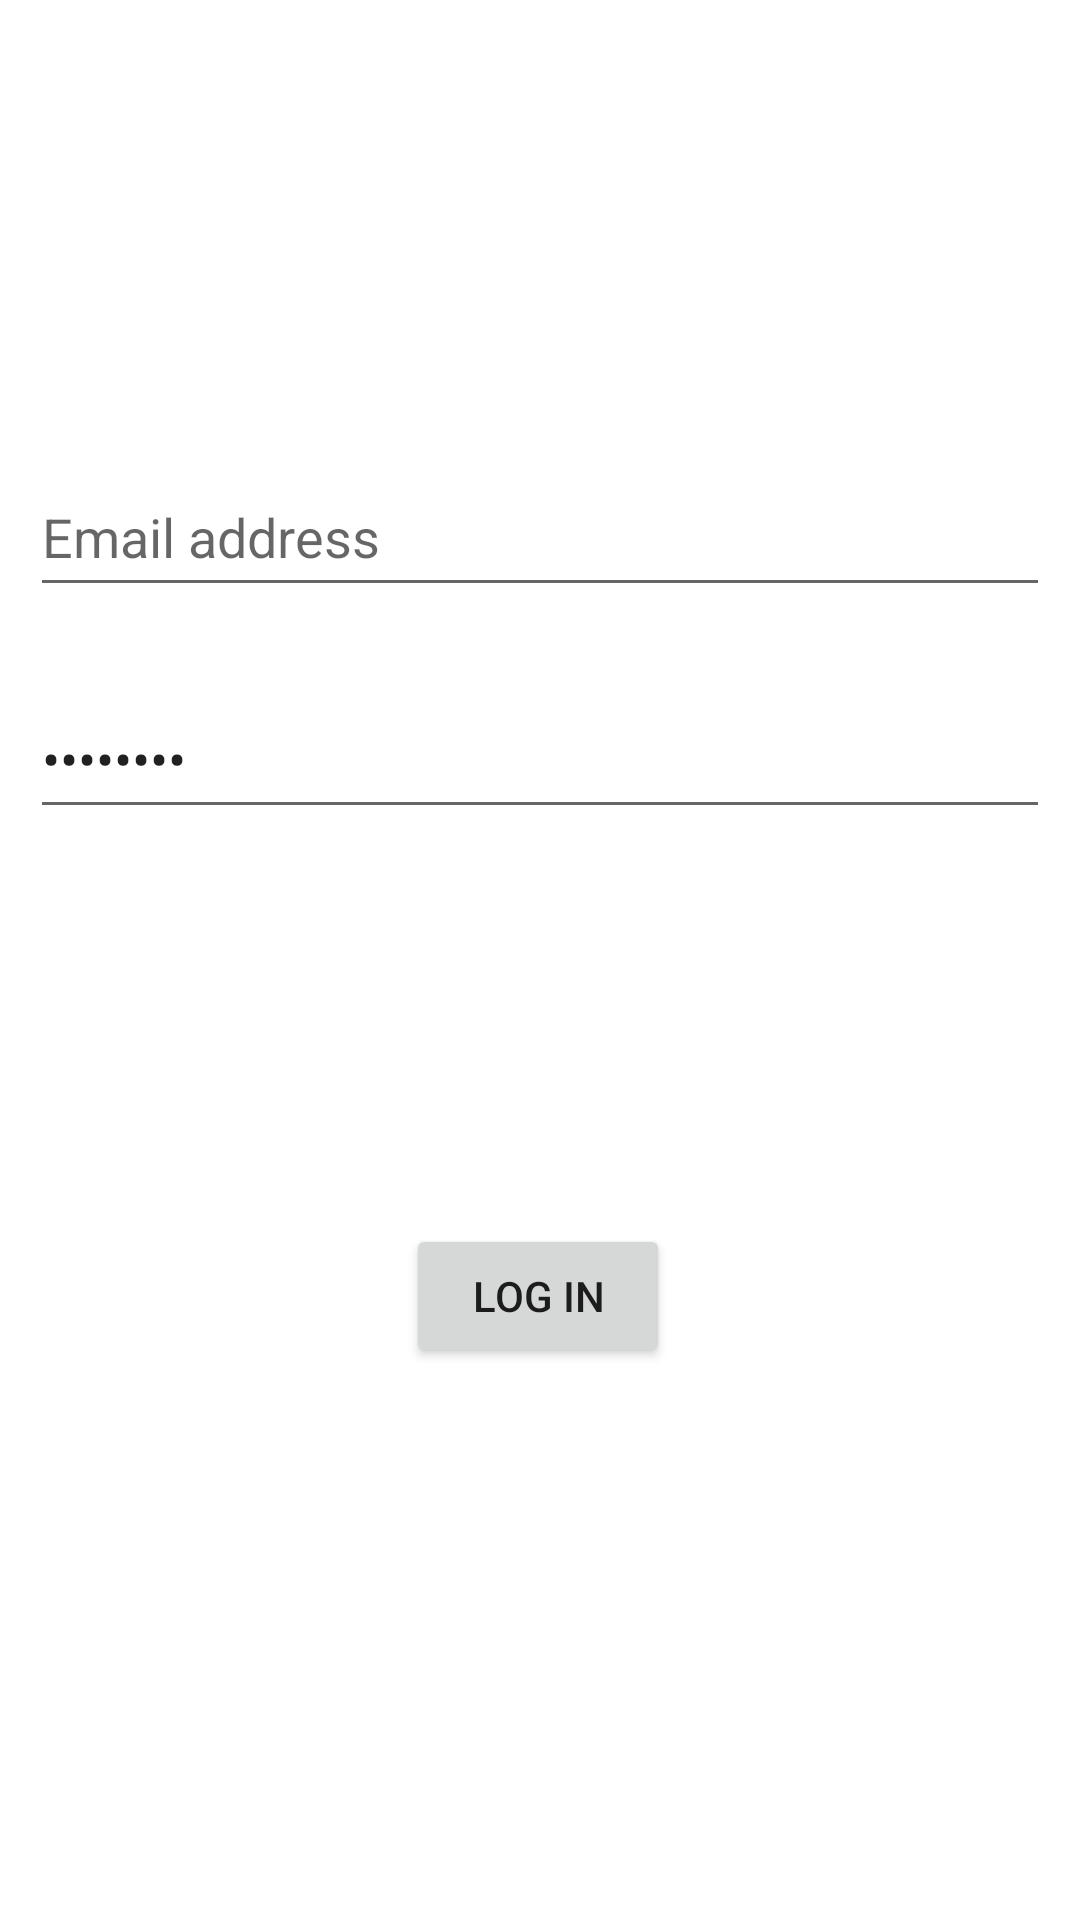

Layout XML and referenced resources for this Android screen:
<!-- AndroidManifest.xml: application theme Theme.Recetadelaabuela -->
<!-- res/layout/activity_login.xml -->
<?xml version="1.0" encoding="utf-8"?>
<androidx.constraintlayout.widget.ConstraintLayout xmlns:android="http://schemas.android.com/apk/res/android"
    xmlns:app="http://schemas.android.com/apk/res-auto"
    android:layout_width="match_parent"
    android:layout_height="match_parent">

    <Button
        android:id="@+id/btnLogin"
        android:layout_width="wrap_content"
        android:layout_height="wrap_content"
        android:layout_marginBottom="184dp"
        android:text="Log in"
        app:layout_constraintBottom_toBottomOf="parent"
        app:layout_constraintEnd_toEndOf="parent"
        app:layout_constraintHorizontal_bias="0.498"
        app:layout_constraintStart_toStartOf="parent" />

    <EditText
        android:id="@+id/etPassword"
        android:layout_width="match_parent"
        android:layout_height="50dp"
        android:layout_marginLeft="10dp"
        android:layout_marginRight="10dp"
        android:layout_marginBottom="108dp"
        android:ems="10"
        android:inputType="textPassword"
        android:text="Password"
        app:layout_constraintBottom_toTopOf="@+id/btnLogin"
        app:layout_constraintEnd_toEndOf="parent"
        app:layout_constraintHorizontal_bias="0.473"
        app:layout_constraintStart_toStartOf="parent"
        app:layout_constraintTop_toBottomOf="@+id/etEmail" />

    <EditText
        android:id="@+id/etEmail"
        android:layout_width="match_parent"
        android:layout_height="50dp"
        android:layout_marginLeft="10dp"
        android:layout_marginRight="10dp"
        android:ems="10"
        android:hint="Email address"
        android:inputType="textPersonName"
        app:layout_constraintBottom_toBottomOf="parent"
        app:layout_constraintEnd_toEndOf="parent"
        app:layout_constraintHorizontal_bias="0.473"
        app:layout_constraintStart_toStartOf="parent"
        app:layout_constraintTop_toTopOf="parent"
        app:layout_constraintVertical_bias="0.258" />

</androidx.constraintlayout.widget.ConstraintLayout>
<!-- resources referenced by this layout -->
<resources>
  <style name="Theme.Recetadelaabuela" parent="Theme.MaterialComponents.DayNight.DarkActionBar">
          
          <item name="colorPrimary">@color/purple_500</item>
          <item name="colorPrimaryVariant">@color/purple_700</item>
          <item name="colorOnPrimary">@color/white</item>
          
          <item name="colorSecondary">@color/teal_200</item>
          <item name="colorSecondaryVariant">@color/teal_700</item>
          <item name="colorOnSecondary">@color/black</item>
          
          <item name="android:statusBarColor" tools:targetApi="l">?attr/colorPrimaryVariant</item>
          
      </style>
  <!-- not gathered from this repository: default colours our renderer supplied (Android Studio template values) -->
  <color name="purple_500">#FF6200EE</color>
  <color name="purple_700">#FF3700B3</color>
  <color name="teal_200">#FF03DAC5</color>
  <color name="teal_700">#FF018786</color>
  <color name="black">#FF000000</color>
  <color name="white">#FFFFFFFF</color>
</resources>
